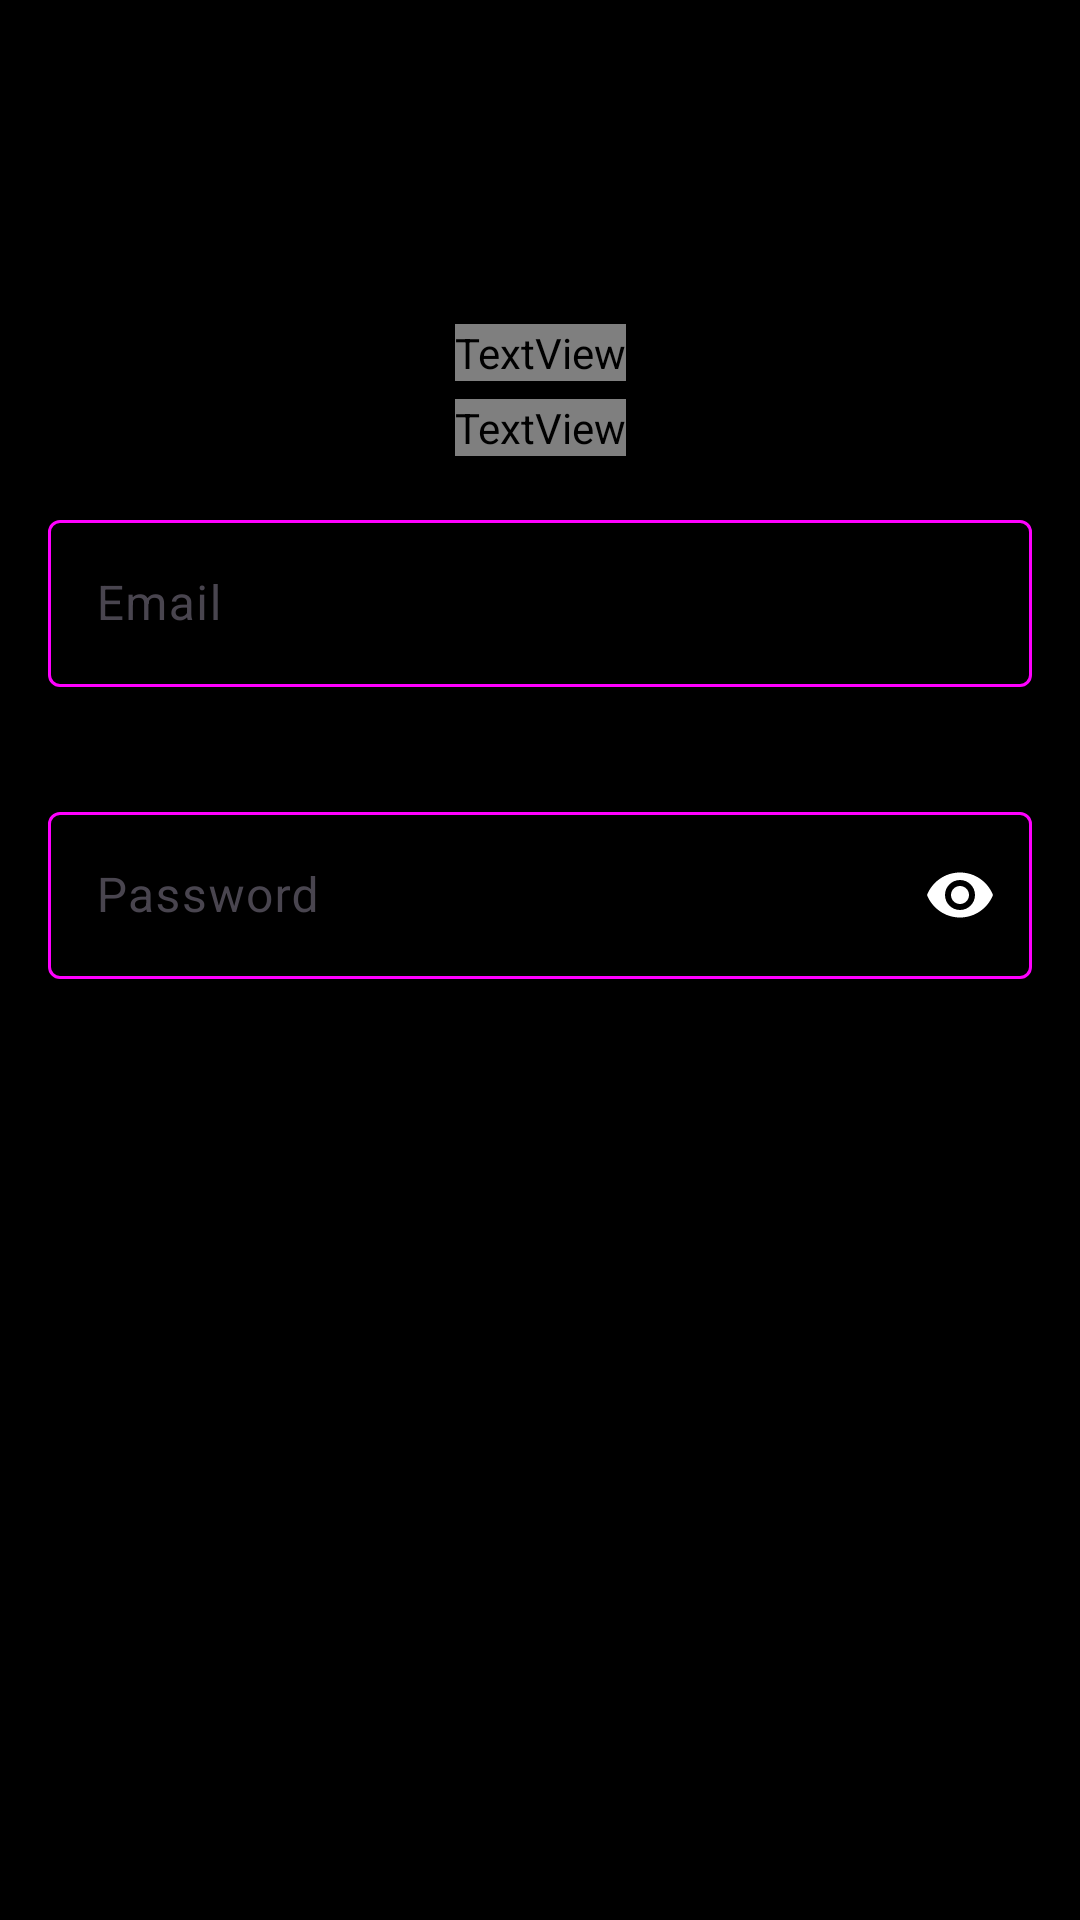

The Android layout XML behind this screen, and the referenced resources:
<!-- AndroidManifest.xml: application theme Theme.Assignment -->
<!-- res/layout/fragment_login.xml -->
<?xml version="1.0" encoding="utf-8"?>
<androidx.constraintlayout.widget.ConstraintLayout xmlns:android="http://schemas.android.com/apk/res/android"
    xmlns:app="http://schemas.android.com/apk/res-auto"
    xmlns:tools="http://schemas.android.com/tools"
    android:layout_width="match_parent"
    android:background="@color/black"
    android:layout_height="match_parent"
    tools:context=".fragments.LoginFragment">

    <TextView
        android:id="@+id/welcome"
        android:layout_width="wrap_content"
        android:layout_height="wrap_content"
        android:layout_marginTop="108dp"
        android:text="@string/welcome"
        android:textColor="@color/pink"
        android:textSize="28sp"
        app:layout_constraintEnd_toEndOf="parent"
        app:layout_constraintStart_toStartOf="parent"
        app:layout_constraintTop_toTopOf="parent" />

    <TextView
        android:id="@+id/login"
        android:layout_width="wrap_content"
        android:layout_height="wrap_content"
        android:text="@string/login"
        android:textColor="@color/pink"
        android:layout_marginTop="6dp"
        android:textSize="24sp"
        app:layout_constraintEnd_toEndOf="parent"
        app:layout_constraintStart_toStartOf="parent"
        app:layout_constraintTop_toBottomOf="@+id/welcome" />

    <com.google.android.material.textfield.TextInputLayout
        style="@style/ThemeOverlay.Material3.AutoCompleteTextView.OutlinedBox"
        android:layout_width="match_parent"
        android:layout_height="wrap_content"
        android:hint="@string/email"
        app:boxStrokeColor="@color/state_color"
        android:layout_margin="16dp"
        android:id="@+id/email"
        app:boxBackgroundColor="@android:color/transparent"
        app:errorEnabled="true"
        app:hintTextColor="@color/unfocused_hint_color"
        app:errorTextAppearance="@style/TextAppearance.AppCompat.Caption"
        app:layout_constraintTop_toBottomOf="@+id/login"
        tools:layout_editor_absoluteX="0dp">

        <com.google.android.material.textfield.TextInputEditText
            android:layout_width="match_parent"
            android:layout_height="wrap_content"
            android:inputType="textEmailAddress"
            android:id="@+id/email_txt"
            android:imeOptions="actionDone"
            android:textColor="@color/white" />
    </com.google.android.material.textfield.TextInputLayout>

    <com.google.android.material.textfield.TextInputLayout
        android:id="@+id/password"
        style="@style/TextInputLayout.Focused"
        android:layout_width="match_parent"
        android:layout_height="wrap_content"
        android:layout_margin="16dp"
        android:hint="@string/password"
        app:boxStrokeColor="@color/state_color"
        app:hintTextColor="@color/white"
        app:errorEnabled="true"
        app:passwordToggleEnabled="true"
        app:passwordToggleTint="@color/white"
        app:errorTextAppearance="@style/TextAppearance.AppCompat.Caption"
        app:layout_constraintTop_toBottomOf="@+id/email"
        tools:layout_editor_absoluteX="0dp">

        <com.google.android.material.textfield.TextInputEditText
            android:id="@+id/password_txt"
            android:layout_width="match_parent"
            android:layout_height="wrap_content"
            android:imeOptions="actionDone"

            android:inputType="textPassword"
            android:textColor="@color/white" />
    </com.google.android.material.textfield.TextInputLayout>

    <com.google.android.material.button.MaterialButton
        android:layout_width="match_parent"
        android:layout_height="wrap_content"
        android:layout_margin="24dp"
        android:textStyle="bold"
        android:textSize="20sp"
        android:id="@+id/login_button"
        android:backgroundTint="@color/pink"
        android:text="@string/login"
        android:textColor="@color/black"
        app:layout_constraintEnd_toEndOf="parent"
        app:layout_constraintStart_toStartOf="parent"
        app:layout_constraintTop_toBottomOf="@+id/password" />
</androidx.constraintlayout.widget.ConstraintLayout>
<!-- resources referenced by this layout -->
<resources>
  <string name="email">Email</string>
  <string name="login">Login</string>
  <string name="password">Password</string>
  <string name="welcome">Welcome !</string>
  <style name="TextInputLayout.Focused" parent="ThemeOverlay.Material3.AutoCompleteTextView.OutlinedBox">
          <item name="boxStrokeColor">@color/pink</item>
      </style>
  <style name="Theme.Assignment" parent="Base.Theme.Assignment" />
  <style name="Base.Theme.Assignment" parent="Theme.Material3.DayNight.NoActionBar">
          
          
      </style>
  <!-- not gathered from this repository: default colours our renderer supplied (Android Studio template values) -->
  <color name="black">#FF000000</color>
  <color name="white">#FFFFFFFF</color>
</resources>
